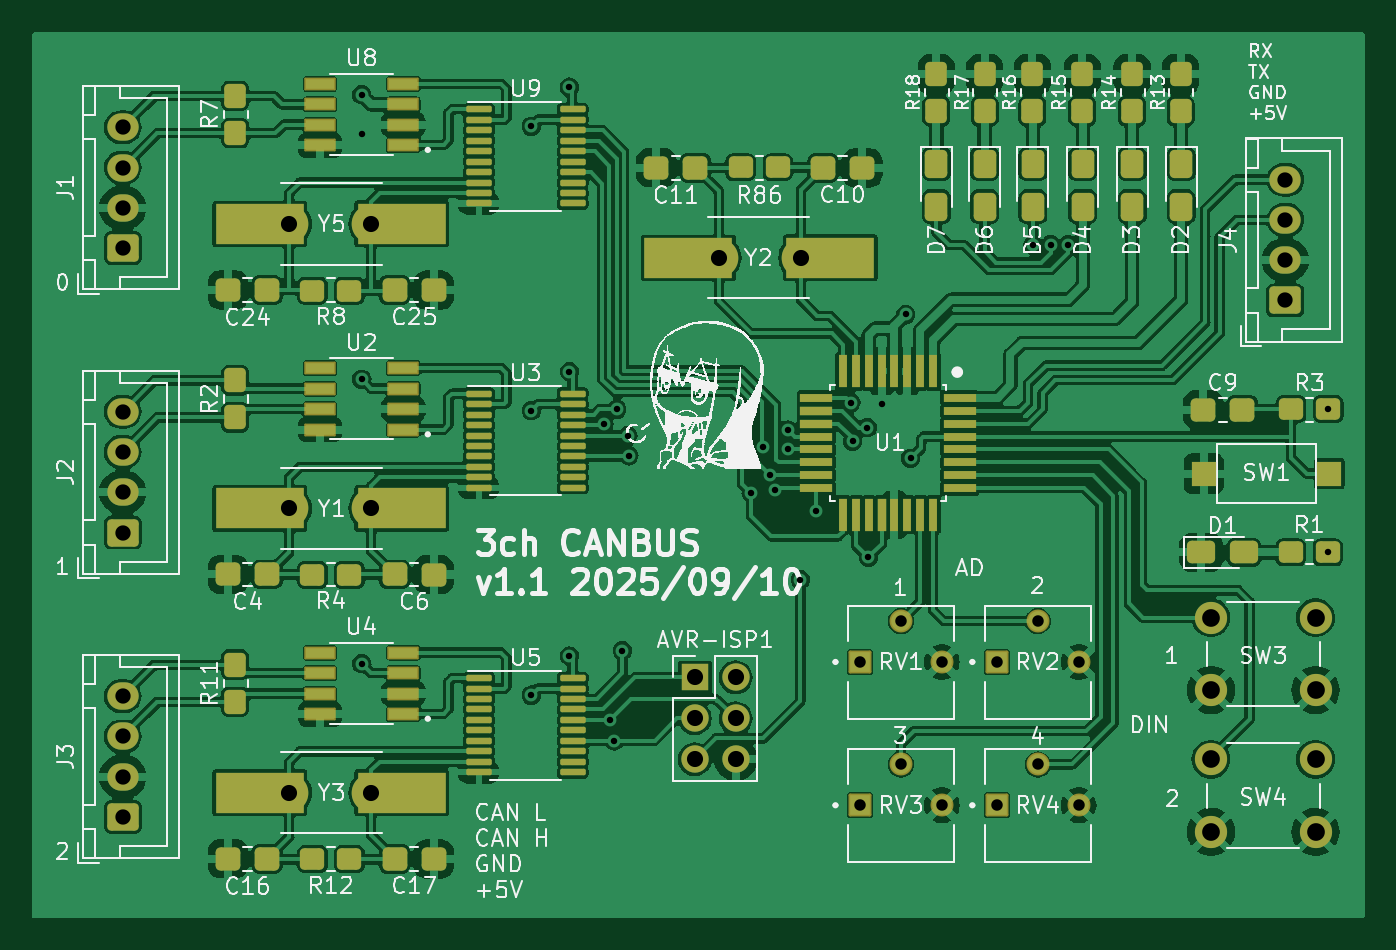
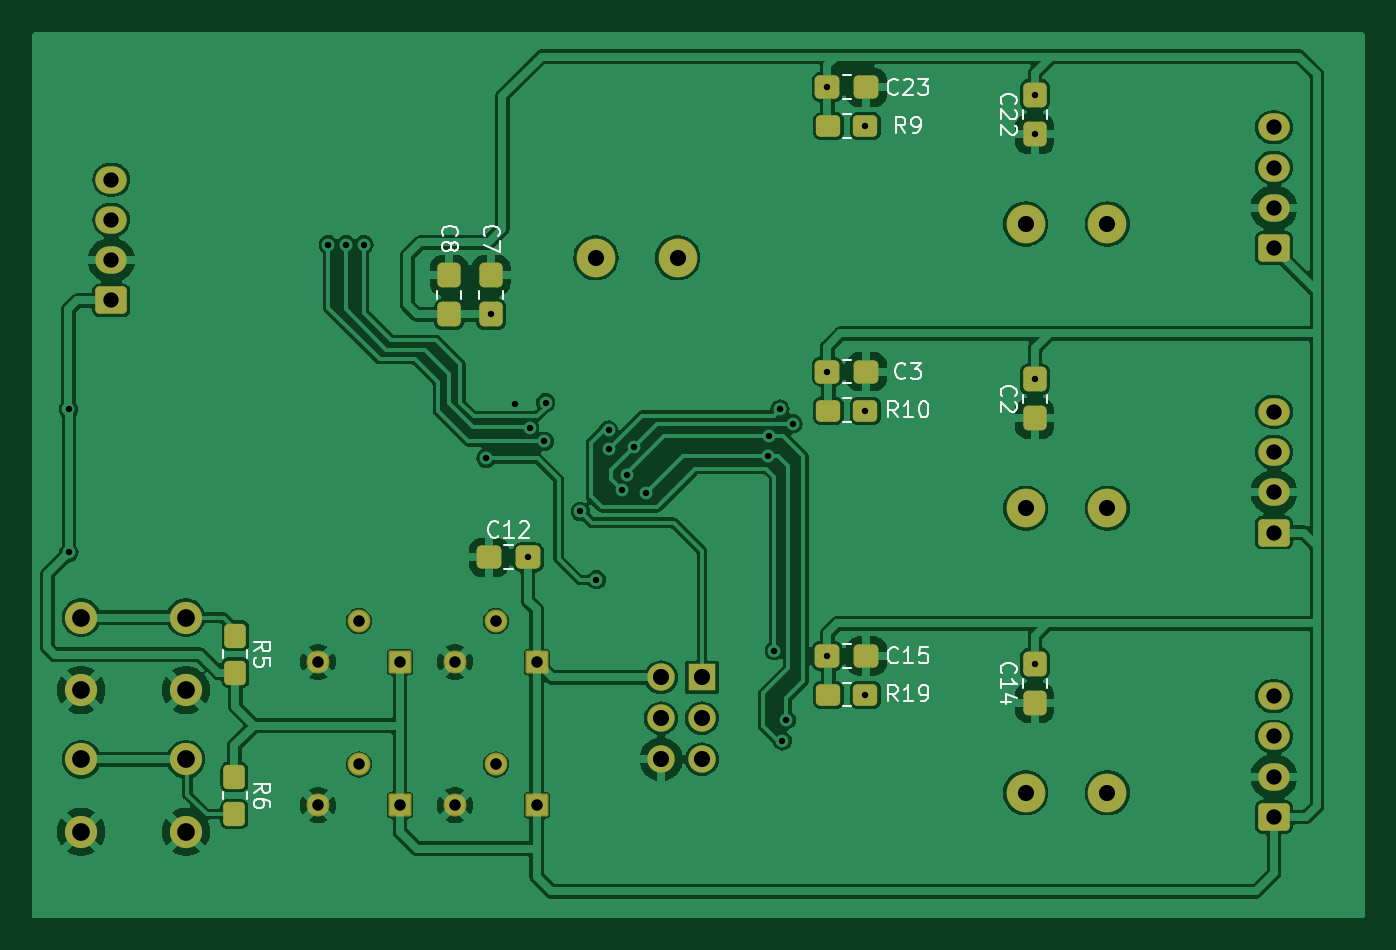
Circuit board: 10 layer files. Board 82.7 x 55.0 mm.
- bottom_copper: 328_3ch_can_devboard-B_Cu.gbr (188593 bytes)
- bottom_mask: 328_3ch_can_devboard-B_Mask.gbr (5265 bytes)
- paste: 328_3ch_can_devboard-B_Paste.gbr (3240 bytes)
- bottom_silk: 328_3ch_can_devboard-B_Silkscreen.gbr (29280 bytes)
- top_copper: 328_3ch_can_devboard-F_Cu.gbr (359519 bytes)
- top_mask: 328_3ch_can_devboard-F_Mask.gbr (10312 bytes)
- paste: 328_3ch_can_devboard-F_Paste.gbr (8330 bytes)
- top_silk: 328_3ch_can_devboard-F_Silkscreen.gbr (246480 bytes)
- drill: 328_3ch_can_devboard-NPTH.drl (275 bytes)
- drill: 328_3ch_can_devboard-PTH.drl (1952 bytes)

=== bottom_copper: 328_3ch_can_devboard-B_Cu.gbr (188593 bytes, source omitted) ===
=== bottom_mask: 328_3ch_can_devboard-B_Mask.gbr ===
%TF.GenerationSoftware,KiCad,Pcbnew,7.0.11-rc3*%
%TF.CreationDate,2025-09-10T17:00:16+08:00*%
%TF.ProjectId,328_3ch_can_devboard,3332385f-3363-4685-9f63-616e5f646576,rev?*%
%TF.SameCoordinates,Original*%
%TF.FileFunction,Soldermask,Bot*%
%TF.FilePolarity,Negative*%
%FSLAX46Y46*%
G04 Gerber Fmt 4.6, Leading zero omitted, Abs format (unit mm)*
G04 Created by KiCad (PCBNEW 7.0.11-rc3) date 2025-09-10 17:00:16*
%MOMM*%
%LPD*%
G01*
G04 APERTURE LIST*
G04 Aperture macros list*
%AMRoundRect*
0 Rectangle with rounded corners*
0 $1 Rounding radius*
0 $2 $3 $4 $5 $6 $7 $8 $9 X,Y pos of 4 corners*
0 Add a 4 corners polygon primitive as box body*
4,1,4,$2,$3,$4,$5,$6,$7,$8,$9,$2,$3,0*
0 Add four circle primitives for the rounded corners*
1,1,$1+$1,$2,$3*
1,1,$1+$1,$4,$5*
1,1,$1+$1,$6,$7*
1,1,$1+$1,$8,$9*
0 Add four rect primitives between the rounded corners*
20,1,$1+$1,$2,$3,$4,$5,0*
20,1,$1+$1,$4,$5,$6,$7,0*
20,1,$1+$1,$6,$7,$8,$9,0*
20,1,$1+$1,$8,$9,$2,$3,0*%
G04 Aperture macros list end*
%ADD10RoundRect,0.102000X-0.611000X-0.611000X0.611000X-0.611000X0.611000X0.611000X-0.611000X0.611000X0*%
%ADD11C,1.426000*%
%ADD12C,2.400000*%
%ADD13RoundRect,0.250000X0.725000X-0.600000X0.725000X0.600000X-0.725000X0.600000X-0.725000X-0.600000X0*%
%ADD14O,1.950000X1.700000*%
%ADD15C,2.000000*%
%ADD16R,1.700000X1.700000*%
%ADD17O,1.700000X1.700000*%
%ADD18RoundRect,0.305575X0.460025X0.412525X-0.460025X0.412525X-0.460025X-0.412525X0.460025X-0.412525X0*%
%ADD19RoundRect,0.308511X0.457089X0.416489X-0.457089X0.416489X-0.457089X-0.416489X0.457089X-0.416489X0*%
%ADD20RoundRect,0.305575X-0.460025X-0.412525X0.460025X-0.412525X0.460025X0.412525X-0.460025X0.412525X0*%
%ADD21RoundRect,0.308511X-0.457089X-0.416489X0.457089X-0.416489X0.457089X0.416489X-0.457089X0.416489X0*%
%ADD22RoundRect,0.305575X-0.412525X0.460025X-0.412525X-0.460025X0.412525X-0.460025X0.412525X0.460025X0*%
%ADD23RoundRect,0.308511X-0.416489X0.457089X-0.416489X-0.457089X0.416489X-0.457089X0.416489X0.457089X0*%
%ADD24RoundRect,0.305575X0.412525X-0.460025X0.412525X0.460025X-0.412525X0.460025X-0.412525X-0.460025X0*%
%ADD25RoundRect,0.308511X0.416489X-0.457089X0.416489X0.457089X-0.416489X0.457089X-0.416489X-0.457089X0*%
%ADD26RoundRect,0.278125X-0.389375X0.474375X-0.389375X-0.474375X0.389375X-0.474375X0.389375X0.474375X0*%
%ADD27RoundRect,0.278125X0.389375X-0.474375X0.389375X0.474375X-0.389375X0.474375X-0.389375X-0.474375X0*%
%ADD28RoundRect,0.278125X-0.474375X-0.389375X0.474375X-0.389375X0.474375X0.389375X-0.474375X0.389375X0*%
G04 APERTURE END LIST*
D10*
%TO.C,RV2*%
X165160000Y-113100000D03*
D11*
X167700000Y-110560000D03*
X170240000Y-113100000D03*
%TD*%
D12*
%TO.C,Y1*%
X126293282Y-103562500D03*
X121213282Y-103562500D03*
%TD*%
%TO.C,Y3*%
X126293282Y-121225000D03*
X121213282Y-121225000D03*
%TD*%
D13*
%TO.C,J4*%
X183075000Y-90650000D03*
D14*
X183075000Y-88150000D03*
X183075000Y-85650000D03*
X183075000Y-83150000D03*
%TD*%
D10*
%TO.C,RV4*%
X165160000Y-122000000D03*
D11*
X167700000Y-119460000D03*
X170240000Y-122000000D03*
%TD*%
D12*
%TO.C,Y5*%
X126293282Y-85900000D03*
X121213282Y-85900000D03*
%TD*%
D15*
%TO.C,SW4*%
X178450000Y-119150000D03*
X184950000Y-119150000D03*
X178450000Y-123650000D03*
X184950000Y-123650000D03*
%TD*%
D13*
%TO.C,J3*%
X110875000Y-122725000D03*
D14*
X110875000Y-120225000D03*
X110875000Y-117725000D03*
X110875000Y-115225000D03*
%TD*%
D10*
%TO.C,RV1*%
X156660000Y-113100000D03*
D11*
X159200000Y-110560000D03*
X161740000Y-113100000D03*
%TD*%
D13*
%TO.C,J1*%
X110875000Y-87400000D03*
D14*
X110875000Y-84900000D03*
X110875000Y-82400000D03*
X110875000Y-79900000D03*
%TD*%
D16*
%TO.C,AVR-ISP1*%
X146400000Y-114060000D03*
D17*
X148940000Y-114060000D03*
X146400000Y-116600000D03*
X148940000Y-116600000D03*
X146400000Y-119140000D03*
X148940000Y-119140000D03*
%TD*%
D15*
%TO.C,SW3*%
X178450000Y-110350000D03*
X184950000Y-110350000D03*
X178450000Y-114850000D03*
X184950000Y-114850000D03*
%TD*%
D12*
%TO.C,Y2*%
X147906719Y-88000000D03*
X152986719Y-88000000D03*
%TD*%
D13*
%TO.C,J2*%
X110875000Y-105062500D03*
D14*
X110875000Y-102562500D03*
X110875000Y-100062500D03*
X110875000Y-97562500D03*
%TD*%
D10*
%TO.C,RV3*%
X156660000Y-122000000D03*
D11*
X159200000Y-119460000D03*
X161740000Y-122000000D03*
%TD*%
D18*
%TO.C,C12*%
X159615600Y-106593100D03*
D19*
X157184400Y-106600000D03*
%TD*%
D20*
%TO.C,C3*%
X136184400Y-95069400D03*
D21*
X138615600Y-95062500D03*
%TD*%
D22*
%TO.C,C7*%
X159493100Y-89084400D03*
D23*
X159500000Y-91515600D03*
%TD*%
D24*
%TO.C,C22*%
X125724400Y-80315600D03*
D25*
X125717500Y-77884400D03*
%TD*%
D26*
%TO.C,R5*%
X175367500Y-111458242D03*
X175367500Y-113763242D03*
%TD*%
D22*
%TO.C,C8*%
X162093100Y-89084400D03*
D23*
X162100000Y-91515600D03*
%TD*%
D20*
%TO.C,C23*%
X136184400Y-77406900D03*
D21*
X138615600Y-77400000D03*
%TD*%
D24*
%TO.C,C14*%
X125724400Y-115640600D03*
D25*
X125717500Y-113209400D03*
%TD*%
D27*
%TO.C,R6*%
X175434603Y-122541759D03*
X175434603Y-120236759D03*
%TD*%
D28*
%TO.C,R19*%
X136247500Y-115157500D03*
X138552500Y-115157500D03*
%TD*%
D24*
%TO.C,C2*%
X125724400Y-97978100D03*
D25*
X125717500Y-95546900D03*
%TD*%
D28*
%TO.C,R10*%
X136247500Y-97495000D03*
X138552500Y-97495000D03*
%TD*%
%TO.C,R9*%
X136247500Y-79832500D03*
X138552500Y-79832500D03*
%TD*%
D20*
%TO.C,C15*%
X136184400Y-112731900D03*
D21*
X138615600Y-112725000D03*
%TD*%
M02*

=== paste: 328_3ch_can_devboard-B_Paste.gbr (3240 bytes, source withheld) ===
=== bottom_silk: 328_3ch_can_devboard-B_Silkscreen.gbr (29280 bytes, source omitted) ===
=== top_copper: 328_3ch_can_devboard-F_Cu.gbr (359519 bytes, source omitted) ===
=== top_mask: 328_3ch_can_devboard-F_Mask.gbr (10312 bytes, source omitted) ===
=== paste: 328_3ch_can_devboard-F_Paste.gbr (8330 bytes, source omitted) ===
=== top_silk: 328_3ch_can_devboard-F_Silkscreen.gbr (246480 bytes, source omitted) ===
=== drill: 328_3ch_can_devboard-NPTH.drl ===
M48
; DRILL file {KiCad 7.0.11-rc3} date Wed Sep 10 17:00:19 2025
; FORMAT={-:-/ absolute / inch / decimal}
; #@! TF.CreationDate,2025-09-10T17:00:19+08:00
; #@! TF.GenerationSoftware,Kicad,Pcbnew,7.0.11-rc3
; #@! TF.FileFunction,NonPlated,1,2,NPTH
FMAT,2
INCH
%
G90
G05
M30

=== drill: 328_3ch_can_devboard-PTH.drl ===
M48
; DRILL file {KiCad 7.0.11-rc3} date Wed Sep 10 17:00:19 2025
; FORMAT={-:-/ absolute / inch / decimal}
; #@! TF.CreationDate,2025-09-10T17:00:19+08:00
; #@! TF.GenerationSoftware,Kicad,Pcbnew,7.0.11-rc3
; #@! TF.FileFunction,Plated,1,2,PTH
FMAT,2
INCH
; #@! TA.AperFunction,Plated,PTH,ViaDrill
T1C0.0157
; #@! TA.AperFunction,Plated,PTH,ComponentDrill
T2C0.0281
; #@! TA.AperFunction,Plated,PTH,ComponentDrill
T3C0.0374
; #@! TA.AperFunction,Plated,PTH,ComponentDrill
T4C0.0394
; #@! TA.AperFunction,Plated,PTH,ComponentDrill
T5C0.0433
%
G90
G05
T1
X4.9495Y-3.0663
X4.9495Y-3.7617
X4.9495Y-4.4571
X4.9498Y-3.162
X5.3641Y-3.143
X5.3641Y-3.8384
X5.3641Y-4.5338
X5.4573Y-3.0472
X5.4573Y-3.7426
X5.4573Y-4.438
X5.5413Y-3.8701
X5.5571Y-4.5945
X5.5669Y-4.6457
X5.5728Y-3.8346
X5.5866Y-4.4252
X5.6004Y-3.8996
X5.6024Y-3.9488
X5.9016Y-4.0394
X5.9301Y-3.9262
X5.9469Y-3.9961
X5.9593Y-4.0334
X5.9921Y-3.8858
X5.9921Y-3.9331
X6.0217Y-4.252
X6.061Y-4.0846
X6.1457Y-3.8189
X6.1496Y-3.9134
X6.185Y-3.8799
X6.1884Y-4.1969
X6.2205Y-3.8228
X6.2795Y-3.603
X6.2913Y-3.9547
X6.5906Y-3.4331
X6.6339Y-3.4331
X6.6772Y-3.4331
X7.3117Y-4.185
X7.3125Y-3.8347
T2
X6.1677Y-4.4528
X6.1677Y-4.8031
X6.2677Y-4.3528
X6.2677Y-4.7031
X6.3677Y-4.4528
X6.3677Y-4.8031
X6.5024Y-4.4528
X6.5024Y-4.8031
X6.6024Y-4.3528
X6.6024Y-4.7031
X6.7024Y-4.4528
X6.7024Y-4.8031
T3
X4.3652Y-3.1457
X4.3652Y-3.2441
X4.3652Y-3.3425
X4.3652Y-3.4409
X4.3652Y-3.841
X4.3652Y-3.9395
X4.3652Y-4.0379
X4.3652Y-4.1363
X4.3652Y-4.5364
X4.3652Y-4.6348
X4.3652Y-4.7333
X4.3652Y-4.8317
X7.2077Y-3.2736
X7.2077Y-3.372
X7.2077Y-3.4705
X7.2077Y-3.5689
T4
X4.7722Y-3.3819
X4.7722Y-4.0773
X4.7722Y-4.7726
X4.9722Y-3.3819
X4.9722Y-4.0773
X4.9722Y-4.7726
X5.7638Y-4.4906
X5.7638Y-4.5906
X5.7638Y-4.6906
X5.8231Y-3.4646
X5.8638Y-4.4906
X5.8638Y-4.5906
X5.8638Y-4.6906
X6.0231Y-3.4646
T5
X7.0256Y-4.3445
X7.0256Y-4.5217
X7.0256Y-4.6909
X7.0256Y-4.8681
X7.2815Y-4.3445
X7.2815Y-4.5217
X7.2815Y-4.6909
X7.2815Y-4.8681
M30

